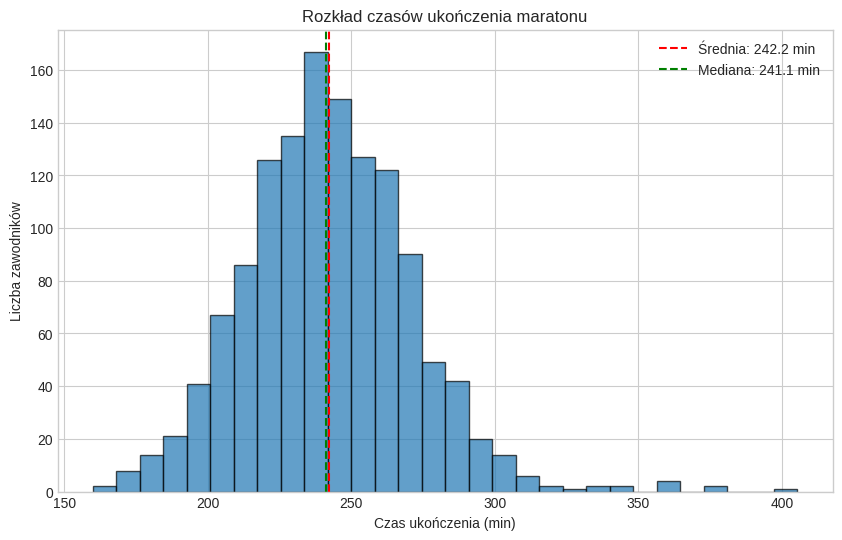

The script that saved this image: (Note: this script raises an exception after producing the figure.)
# 🔧 Setup — uruchom tę komórkę jako pierwszą!

import numpy as np
import pandas as pd
import matplotlib.pyplot as plt
import seaborn as sns
from scipy import stats

pd.set_option('display.max_columns', 20)
plt.style.use('seaborn-v0_8-whitegrid')

np.random.seed(42)  # 👈 powtarzalność wyników

print('✅ Setup zakończony! Lecimy! 🚀')

# 📊 Generujemy dane — syntetyczny maraton amatorski

n = 1300

# Wiek zawodników — rozkład normalny, przycięty do sensownego zakresu
wiek = np.clip(np.random.normal(loc=38, scale=9, size=n), 18, 75).astype(int)

# Płeć — nieco więcej mężczyzn niż kobiet (typowe dla maratonów amatorskich)
plec = np.random.choice(['K', 'M'], size=n, p=[0.42, 0.58])

# Bazowy czas zależy od wieku (odchylenie od 35 lat spowalnia) i płci
bazowy_czas = 230 + (np.abs(wiek - 35) * 0.8) + np.where(plec == 'K', 12, 0)
szum = np.random.normal(loc=0, scale=25, size=n)
czas_min = bazowy_czas + szum

# Kilku zawodników miało bardzo słaby dzień (kontuzja, upał) — realistyczne outliery
outlier_idx = np.random.choice(n, size=15, replace=False)
czas_min[outlier_idx] += np.random.uniform(60, 150, size=15)
czas_min = np.clip(czas_min, 150, None)  # nikt nie biegnie szybciej niż elita

dystans_km = 42.195
tempo_min_km = czas_min / dystans_km

df = pd.DataFrame({
    'zawodnik_id': np.arange(1, n + 1),
    'wiek': wiek,
    'plec': plec,
    'czas_min': czas_min.round(1),
    'tempo_min_km': tempo_min_km.round(2),
})

bins = [17, 29, 39, 49, 59, 100]
labels = ['18-29', '30-39', '40-49', '50-59', '60+']
df['kategoria_wiekowa'] = pd.cut(df['wiek'], bins=bins, labels=labels)

df['miejsce'] = df['czas_min'].rank(method='min').astype(int)
df['rok'] = 2026

print(f'📊 Wygenerowano dane dla {len(df)} zawodników')
df.head()

# 🎓 Przykład prowadzony — uruchom i przeanalizuj

srednia = df['czas_min'].mean()
mediana = df['czas_min'].median()
odchylenie = df['czas_min'].std()

print(f'Średni czas: {srednia:.1f} min')
print(f'Mediana czasu: {mediana:.1f} min')
print(f'Odchylenie standardowe: {odchylenie:.1f} min')

if abs(srednia - mediana) > 3:
    print('⚠️ Zauważalna różnica średnia-mediana — możliwa skośność lub outliery!')

plt.figure(figsize=(10, 6))
plt.hist(df['czas_min'], bins=30, edgecolor='black', alpha=0.7)
plt.axvline(srednia, color='red', linestyle='--', label=f'Średnia: {srednia:.1f} min')
plt.axvline(mediana, color='green', linestyle='--', label=f'Mediana: {mediana:.1f} min')
plt.xlabel('Czas ukończenia (min)')
plt.ylabel('Liczba zawodników')
plt.title('Rozkład czasów ukończenia maratonu')
plt.legend()
plt.show()

# ✏️ Ćwiczenie 1

# TODO: liczba wierszy w df
liczba_zawodnikow = ...

# TODO: lista nazw kolumn
nazwy_kolumn = ...

# TODO: statystyki opisowe całego df
statystyki = ...

print(f'Liczba zawodników: {liczba_zawodnikow}')
print(f'Kolumny: {nazwy_kolumn}')

# ✅ Test — Ćwiczenie 1
try:
    assert liczba_zawodnikow == len(df), '❌ Nieprawidłowa liczba zawodników'
    assert isinstance(nazwy_kolumn, list), '❌ nazwy_kolumn powinna być listą'
    assert 'czas_min' in nazwy_kolumn, '❌ Brakuje kolumny czas_min w liście'
    assert isinstance(statystyki, pd.DataFrame), '❌ statystyki powinny być DataFrame'
    print('✅ Wszystkie testy zaliczone! Świetna robota! 🎉')
except AssertionError as e:
    print(str(e))
    print('Spróbuj ponownie! 💪')

# ✏️ Ćwiczenie 2

# TODO: średni wiek zawodników
srednia_wieku = ...

# TODO: mediana wieku
mediana_wieku = ...

# TODO: moda wieku (pierwsza wartość)
moda_wieku = ...

print(f'Średnia: {srednia_wieku:.1f}, Mediana: {mediana_wieku:.1f}, Moda: {moda_wieku}')

# ✅ Test — Ćwiczenie 2
try:
    assert round(srednia_wieku, 1) == round(df['wiek'].mean(), 1), '❌ Nieprawidłowa średnia'
    assert mediana_wieku == df['wiek'].median(), '❌ Nieprawidłowa mediana'
    assert moda_wieku == df['wiek'].mode()[0], '❌ Nieprawidłowa moda'
    print('✅ Wszystkie testy zaliczone! 🎉')
except AssertionError as e:
    print(str(e))
    print('Spróbuj ponownie! 💪')

# ✏️ Ćwiczenie 3

# TODO: wariancja czasu ukończenia
wariancja_czasu = ...

# TODO: odchylenie standardowe czasu ukończenia
odchylenie_czasu = ...

# TODO: pierwszy i trzeci kwartyl
q1 = ...
q3 = ...

# TODO: rozstęp międzykwartylowy
iqr = ...

print(f'Std: {odchylenie_czasu:.1f}, IQR: {iqr:.1f}')

# ✅ Test — Ćwiczenie 3
try:
    assert round(wariancja_czasu, 1) == round(df['czas_min'].var(), 1), '❌ Nieprawidłowa wariancja'
    assert round(odchylenie_czasu, 1) == round(df['czas_min'].std(), 1), '❌ Nieprawidłowe odchylenie std'
    assert round(q1, 1) == round(df['czas_min'].quantile(0.25), 1), '❌ Nieprawidłowy Q1'
    assert round(q3, 1) == round(df['czas_min'].quantile(0.75), 1), '❌ Nieprawidłowy Q3'
    assert round(iqr, 1) == round(q3 - q1, 1), '❌ IQR powinien być równy Q3 - Q1'
    print('✅ Wszystkie testy zaliczone! 🎉')
except AssertionError as e:
    print(str(e))
    print('Spróbuj ponownie! 💪')

# ✏️ Ćwiczenie 4

# TODO: górna granica outlierów (metoda IQR)
granica_gorna = ...

# TODO: wiersze df, gdzie czas_min przekracza górną granicę
outliers = ...

# TODO: liczba outlierów
liczba_outlierow = ...

print(f'Górna granica: {granica_gorna:.1f} min, liczba outlierów: {liczba_outlierow}')

# ✅ Test — Ćwiczenie 4
try:
    oczekiwana_granica = q3 + 1.5 * iqr
    assert round(granica_gorna, 1) == round(oczekiwana_granica, 1), '❌ Nieprawidłowa górna granica'
    assert isinstance(outliers, pd.DataFrame), '❌ outliers powinien być DataFrame'
    assert liczba_outlierow == len(outliers), '❌ liczba_outlierow nie zgadza się z outliers'
    assert (outliers['czas_min'] > granica_gorna).all(), '❌ outliers zawiera nieprawidłowe wiersze'
    print('✅ Wszystkie testy zaliczone! Znalazłeś prawdziwe outliery! 🎉')
except AssertionError as e:
    print(str(e))
    print('Spróbuj ponownie! 💪')

# ✏️ Ćwiczenie 5

# TODO: oblicz średnie tempo
srednie_tempo = ...

plt.figure(figsize=(10, 6))
# TODO: narysuj histogram tempa (kolumna 'tempo_min_km', bins=30)
#       dodaj plt.axvline ze średnią, plt.xlabel, plt.ylabel, plt.title, plt.legend

plt.show()

# ✅ Test — Ćwiczenie 5
try:
    assert round(srednie_tempo, 2) == round(df['tempo_min_km'].mean(), 2), '❌ Nieprawidłowe średnie tempo'
    print('✅ Test zaliczony! Sprawdź wizualnie, czy Twój wykres ma tytuł, etykiety i legendę 🎨')
except AssertionError as e:
    print(str(e))
    print('Spróbuj ponownie! 💪')

# ✏️ Ćwiczenie 6

# TODO: mediana czasu ukończenia w każdej kategorii wiekowej
mediany_kategorii = ...

plt.figure(figsize=(10, 6))
# TODO: narysuj boxplot (x='kategoria_wiekowa', y='czas_min', data=df)

plt.title('Czas ukończenia wg kategorii wiekowej')
plt.xlabel('Kategoria wiekowa')
plt.ylabel('Czas ukończenia (min)')
plt.show()

print(mediany_kategorii)

# ✅ Test — Ćwiczenie 6
try:
    oczekiwane = df.groupby('kategoria_wiekowa', observed=True)['czas_min'].median()
    assert mediany_kategorii.round(1).equals(oczekiwane.round(1)), '❌ Nieprawidłowe mediany kategorii'
    print('✅ Test zaliczony! 🎉')
except AssertionError as e:
    print(str(e))
    print('Spróbuj ponownie! 💪')

# ✏️ Ćwiczenie 7

kolumny_numeryczne = ['wiek', 'czas_min', 'tempo_min_km']

# TODO: macierz korelacji dla kolumny_numeryczne
macierz_korelacji = ...

plt.figure(figsize=(8, 6))
sns.heatmap(macierz_korelacji, annot=True, cmap='coolwarm', center=0, vmin=-1, vmax=1)
plt.title('Macierz korelacji')
plt.show()

# ✅ Test — Ćwiczenie 7
try:
    oczekiwana = df[['wiek', 'czas_min', 'tempo_min_km']].corr()
    assert macierz_korelacji.round(2).equals(oczekiwana.round(2)), '❌ Nieprawidłowa macierz korelacji'
    print('✅ Test zaliczony! 🎉')
except AssertionError as e:
    print(str(e))
    print('Spróbuj ponownie! 💪')

# ✏️ Ćwiczenie 8

# TODO: agregacja czasu ukończenia wg płci (mean, std, count)
agregacja_plec = ...

# TODO: różnica bezwzględna średnich czasów między płciami
roznica_plec = ...

print(agregacja_plec)
print(f'Różnica średnich czasów K vs M: {roznica_plec:.1f} min')

# ✅ Test — Ćwiczenie 8
try:
    oczekiwane = df.groupby('plec')['czas_min'].agg(['mean', 'std', 'count'])
    assert agregacja_plec.round(1).equals(oczekiwane.round(1)), '❌ Nieprawidłowa agregacja'
    oczekiwana_roznica = abs(oczekiwane.loc['K', 'mean'] - oczekiwane.loc['M', 'mean'])
    assert round(roznica_plec, 1) == round(oczekiwana_roznica, 1), '❌ Nieprawidłowa różnica'
    print('✅ Wszystkie testy zaliczone! Widzisz jakąś różnicę? Sprawdź ją statystycznie w zadaniu bonusowym! 🎉')
except AssertionError as e:
    print(str(e))
    print('Spróbuj ponownie! 💪')

# 🏆 Bonus — Twój kod tutaj

grupa_mloda = df[df['kategoria_wiekowa'] == '18-29']['tempo_min_km']
grupa_starsza = df[df['kategoria_wiekowa'] == '60+']['tempo_min_km']

print(f'Średnie tempo 18-29: {grupa_mloda.mean():.2f} min/km')
print(f'Średnie tempo 60+: {grupa_starsza.mean():.2f} min/km')

statystyka, p_wartosc = stats.ttest_ind(grupa_mloda, grupa_starsza, equal_var=False)
print(f'p-wartość testu t: {p_wartosc:.4f}')

if p_wartosc < 0.05:
    print('🔍 Różnica wygląda na statystycznie istotną — p < 0.05, odrzucamy H0!')
else:
    print('🔍 Różnica może być dziełem przypadku — p ≥ 0.05, brak podstaw do odrzucenia H0.')
